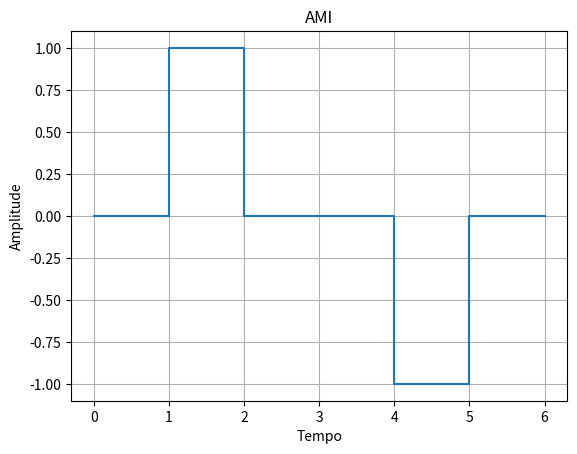

Generate this figure with matplotlib:
import matplotlib.pyplot as plt

def texto_para_binario(texto):
    binario = ''
    for char in texto:
        binario += '{:08b}'.format(ord(char))
    return binario

def binario_para_texto(binario):
    texto = ''
    for bit in range(0, len(binario), 8):
        texto += chr(int(binario[bit:bit+8], 2))
    return texto

def AMI(binario):
    cod = []
    neg = 1
    for bit in binario:
        cod.append(int(bit)*neg)
        if int(bit) == 1:
            neg *= -1
    cod.append(cod[-1])
    return cod

def AMI_reverso(cod):
    binario = ''
    for i in cod:
        if i == -1:
            binario += '1'
        else:
            binario += str(i)
    return binario

def grafico(cod):
    plt.step(range(len(cod)), cod, where='post')
    plt.title('AMI')
    plt.xlabel('Tempo')
    plt.xticks(range(len(cod)))
    plt.ylabel('Amplitude')
    plt.grid()
    plt.show()

texto = 'Òíê'

binario= texto_para_binario(texto)

print(binario)

ami = AMI('010010')

print(ami)

grafico(ami)

print(AMI_reverso(ami))